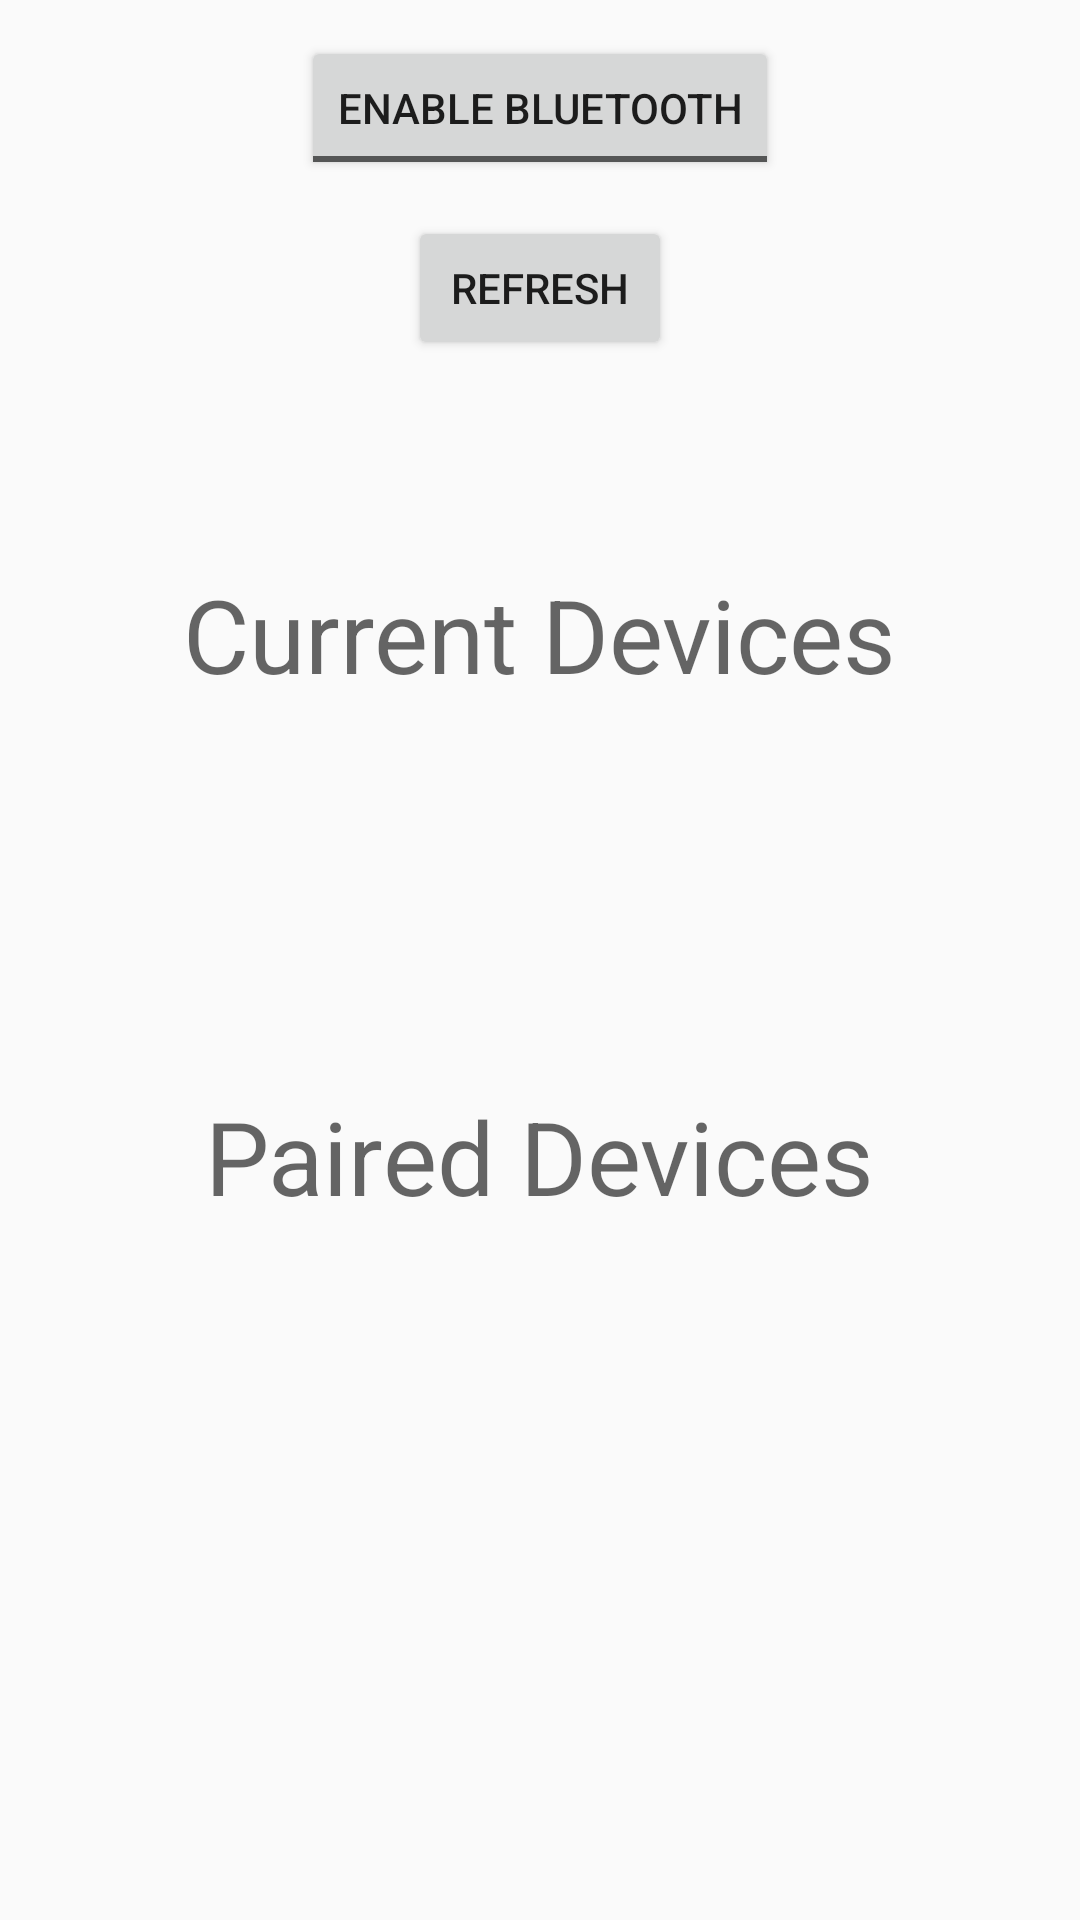

The Android layout XML behind this screen, and the referenced resources:
<!-- AndroidManifest.xml: application theme AppTheme -->
<!-- res/layout/fragment_menu_bluetooth.xml -->
<?xml version="1.0" encoding="utf-8"?>
<RelativeLayout xmlns:android="http://schemas.android.com/apk/res/android"
    android:layout_width="match_parent"
    android:layout_height="match_parent">

    <ToggleButton
        android:text="ToggleButton"
        android:layout_width="wrap_content"
        android:layout_height="wrap_content"
        android:id="@+id/toggleButton"
        android:checked="false"
        android:layout_marginLeft="48dp"
        android:layout_marginTop="12dp"
        android:layout_alignParentTop="true"
        android:layout_centerHorizontal="true"
        android:layout_centerVertical="true"
        android:textOn="Disable Bluetooth"
        android:textOff="Enable Bluetooth"
        />


    <Button
        android:text="Refresh"
        android:layout_width="wrap_content"
        android:layout_height="wrap_content"
        android:id="@+id/buttonDiscover"
        android:layout_marginTop="12dp"
        android:layout_below="@+id/toggleButton"
        android:layout_centerVertical="true"
        android:layout_centerHorizontal="true"
        />

    <TextView
        android:text="Current Devices"
        android:layout_width="wrap_content"
        android:layout_height="wrap_content"
        android:id="@+id/textView6"
        android:layout_alignBottom="@+id/lvNewDevices"
        android:layout_centerHorizontal="true"
        android:layout_marginBottom="60dp"
        android:textAppearance="@style/TextAppearance.AppCompat.Display1" />

    <TextView
        android:text="Paired Devices"
        android:layout_width="wrap_content"
        android:layout_height="wrap_content"
        android:id="@+id/textView7"
        android:layout_alignBottom="@+id/lvPairedDevices"
        android:layout_centerHorizontal="true"
        android:layout_marginBottom="60dp"
        android:textAppearance="@style/TextAppearance.AppCompat.Display1"/>

    <ListView
        android:layout_width="match_parent"
        android:layout_height="150dp"
        android:layout_below="@+id/lvNewDevices"
        android:layout_marginTop="12dp"
        android:layout_marginLeft="24dp"
        android:layout_marginRight="24dp"
        android:layout_marginBottom="24dp"
        android:background="@drawable/listview_border"
        android:id="@+id/lvPairedDevices"
        android:paddingRight="12dp"
        android:paddingLeft="12dp"
        android:paddingTop="12dp"
        android:paddingBottom="12dp"

         />

    <ListView
        android:layout_width="match_parent"
        android:layout_height="150dp"
        android:layout_below="@+id/buttonDiscover"
        android:layout_marginTop="24dp"
        android:layout_marginLeft="24dp"
        android:layout_marginRight="24dp"
        android:layout_marginBottom="12dp"
        android:background="@drawable/listview_border"
        android:id="@+id/lvNewDevices"
        android:paddingRight="12dp"
        android:paddingLeft="12dp"
        android:paddingTop="12dp"
        android:paddingBottom="12dp" />

</RelativeLayout>
<!-- resources referenced by this layout -->
<resources>
  <style name="AppTheme" parent="Theme.AppCompat.Light.DarkActionBar">
          
          <item name="colorPrimary">@color/colorPrimary</item>
          <item name="colorPrimaryDark">@color/colorPrimaryDark</item>
          <item name="colorAccent">@color/colorAccent</item>
          <item name="preferenceTheme">@style/PreferenceThemeOverlay</item>
          <item name="android:listSeparatorTextViewStyle">@style/AppTheme.ListSeparatorTextView</item>
  
      </style>
  <color name="colorPrimary">#3F51B5</color>
  <color name="colorPrimaryDark">#303f9f</color>
  <color name="colorAccent">#f06292</color>
</resources>
